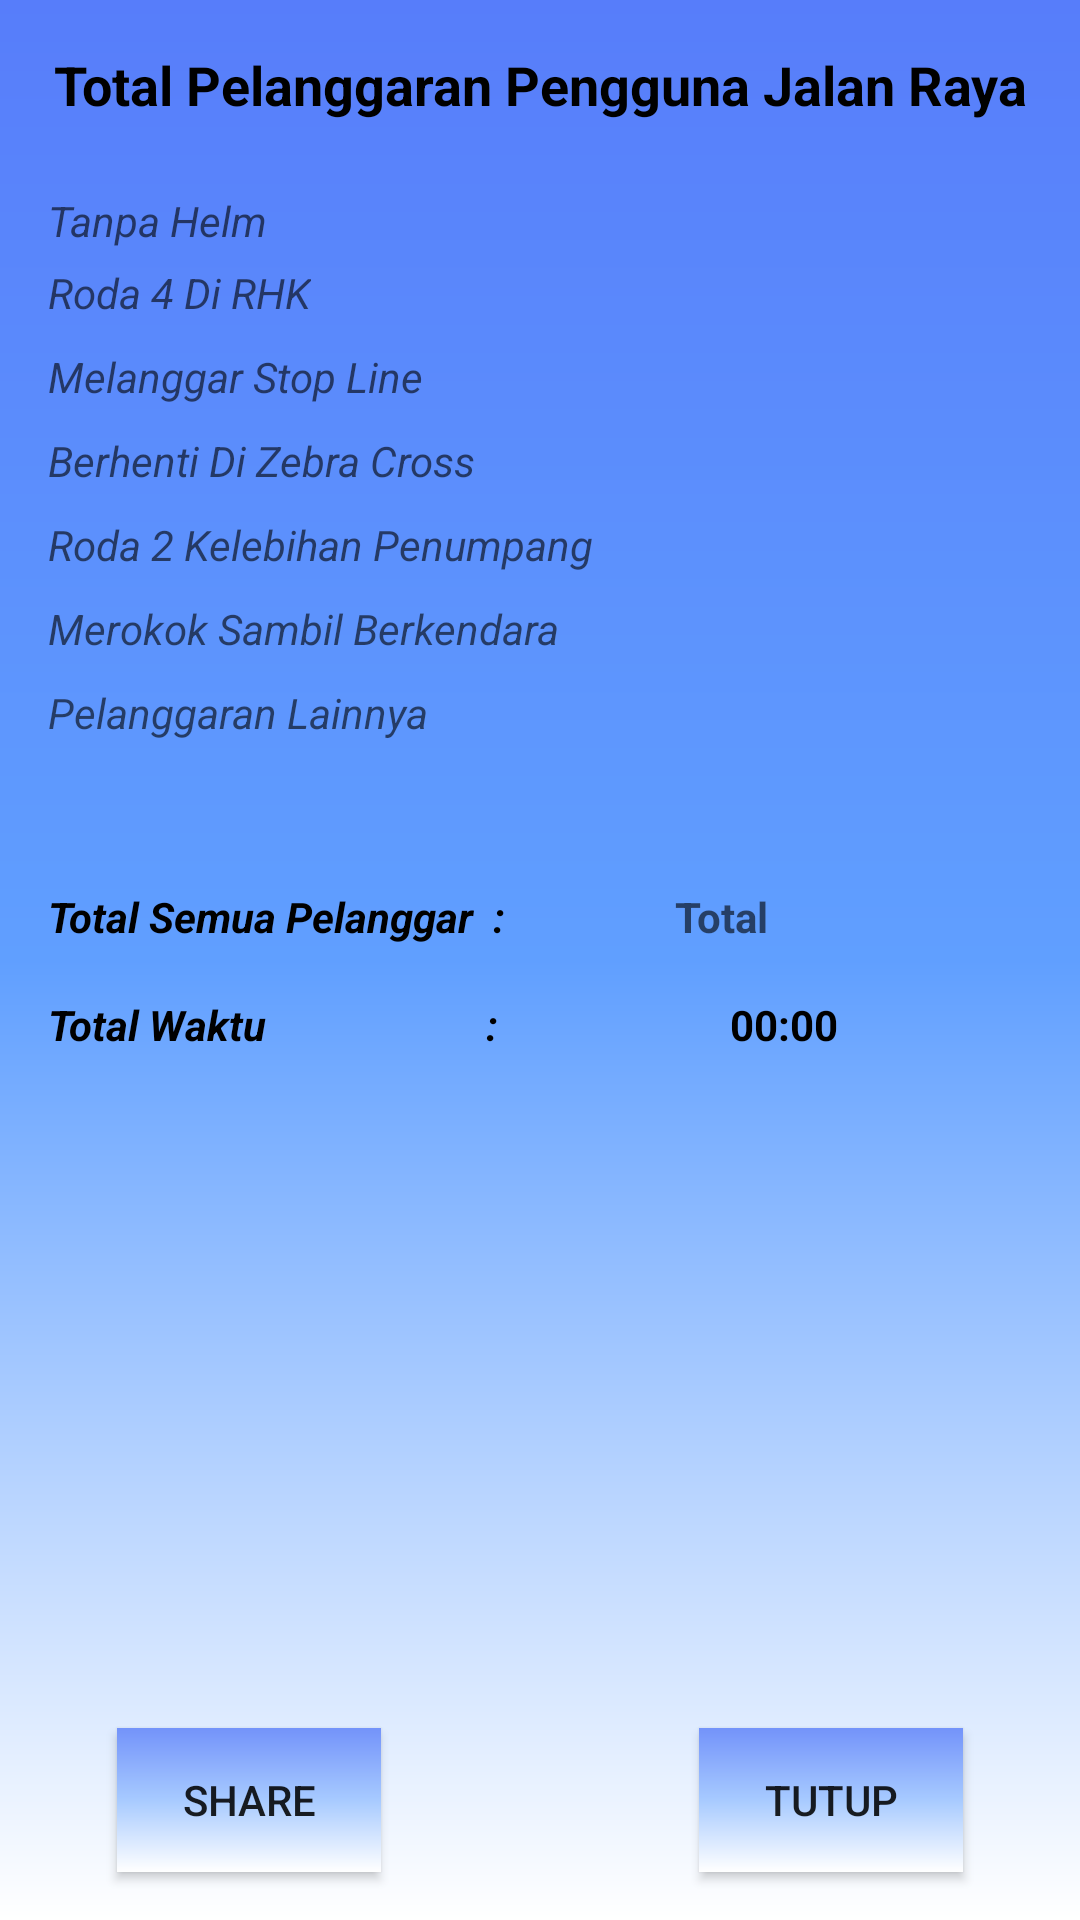

Here is an Android app screen rendered from its layout file. Give the layout XML and the strings, colors and styles it references.
<!-- AndroidManifest.xml: activity theme AppTheme.PopMe -->
<!-- res/layout/activity_pop.xml -->
<?xml version="1.0" encoding="utf-8"?>
<android.support.constraint.ConstraintLayout xmlns:android="http://schemas.android.com/apk/res/android"
    xmlns:app="http://schemas.android.com/apk/res-auto"
    xmlns:tools="http://schemas.android.com/tools"
    android:id="@+id/bete"
    android:layout_width="match_parent"
    android:layout_height="match_parent"
    android:background="@drawable/bh"
    tools:context="com.example.fpp_109.revisicounter.PopActivity"
    tools:layout_editor_absoluteY="81dp">

    <TextView
        android:id="@+id/tv"
        android:layout_width="wrap_content"
        android:layout_height="wrap_content"
        android:layout_alignParentEnd="true"
        android:layout_alignParentStart="true"
        android:layout_alignParentTop="true"
        android:layout_marginStart="16dp"
        android:layout_marginTop="64dp"
        android:gravity="left"
        android:hint="Tanpa Helm"
        android:textColor="@color/hitam"
        android:textStyle="italic"
        app:layout_constraintStart_toStartOf="parent"
        app:layout_constraintTop_toTopOf="parent"
        tools:ignore="HardcodedText,RtlHardcoded" />


    <TextView
        android:id="@+id/tv2"
        android:layout_width="wrap_content"
        android:layout_height="wrap_content"
        android:layout_alignParentEnd="true"
        android:layout_alignParentStart="true"
        android:layout_alignParentTop="true"
        android:layout_marginStart="16dp"
        android:layout_marginTop="88dp"
        android:gravity="left"
        android:hint="Roda 4 Di RHK"
        android:textColor="@color/hitam"
        android:textStyle="italic"
        app:layout_constraintStart_toStartOf="parent"
        app:layout_constraintTop_toTopOf="parent"
        tools:ignore="HardcodedText,RtlHardcoded" />

    <TextView
        android:id="@+id/tv3"
        android:layout_width="wrap_content"
        android:layout_height="wrap_content"
        android:layout_alignParentEnd="true"
        android:layout_alignParentStart="true"
        android:layout_alignParentTop="true"
        android:layout_marginStart="16dp"
        android:layout_marginTop="116dp"
        android:gravity="left"
        android:hint="Melanggar Stop Line"
        android:textColor="@color/hitam"
        android:textStyle="italic"
        app:layout_constraintStart_toStartOf="parent"
        app:layout_constraintTop_toTopOf="parent"
        tools:ignore="HardcodedText,RtlHardcoded" />

    <TextView
        android:id="@+id/tv4"
        android:layout_width="wrap_content"
        android:layout_height="wrap_content"
        android:layout_alignParentEnd="true"
        android:layout_alignParentStart="true"
        android:layout_alignParentTop="true"
        android:layout_marginStart="16dp"
        android:layout_marginTop="172dp"
        android:gravity="left"
        android:hint="Roda 2 Kelebihan Penumpang"
        android:textColor="@color/hitam"
        android:textStyle="italic"
        app:layout_constraintStart_toStartOf="parent"
        app:layout_constraintTop_toTopOf="parent"
        tools:ignore="HardcodedText,RtlHardcoded" />

    <TextView
        android:id="@+id/tv5"
        android:layout_width="wrap_content"
        android:layout_height="wrap_content"
        android:layout_alignParentEnd="true"
        android:layout_alignParentStart="true"
        android:layout_alignParentTop="true"
        android:layout_marginStart="16dp"
        android:layout_marginTop="144dp"
        android:gravity="left"
        android:hint="Berhenti Di Zebra Cross"
        android:textColor="@color/hitam"
        android:textStyle="italic"
        app:layout_constraintStart_toStartOf="parent"
        app:layout_constraintTop_toTopOf="parent"
        tools:ignore="HardcodedText,RtlHardcoded" />

    <Chronometer
        android:id="@+id/tv8"
        android:layout_width="wrap_content"
        android:layout_height="wrap_content"
        android:layout_alignParentEnd="true"
        android:layout_alignParentStart="true"
        android:layout_alignParentTop="true"
        android:layout_marginStart="240dp"
        android:layout_marginTop="332dp"
        android:gravity="center"
        android:hint="00 : 00"
        android:textColor="@color/hitam"
        android:textStyle="bold"
        app:layout_constraintStart_toStartOf="parent"
        app:layout_constraintTop_toTopOf="parent"
        tools:ignore="HardcodedText,RtlHardcoded" />

    <TextView

        android:id="@+id/tv9"
        android:layout_width="160dp"
        android:layout_height="wrap_content"
        android:layout_alignParentEnd="true"
        android:layout_alignParentStart="true"
        android:layout_alignParentTop="true"
        android:layout_marginLeft="16dp"
        android:layout_marginStart="16dp"
        android:layout_marginTop="332dp"
        android:gravity="left"
        android:hint="Total Waktu                      :"
        android:textColorHint="#000"
        android:textStyle="bold|italic"
        app:layout_constraintLeft_toLeftOf="parent"
        app:layout_constraintStart_toStartOf="parent"
        app:layout_constraintTop_toTopOf="parent"
        tools:ignore="HardcodedText,RtlHardcoded" />

    <TextView

        android:id="@+id/tv10"
        android:layout_width="0dp"
        android:layout_height="wrap_content"
        android:layout_alignParentEnd="true"
        android:layout_alignParentStart="true"
        android:layout_alignParentTop="true"
        android:layout_marginStart="16dp"
        android:layout_marginTop="296dp"
        android:gravity="left"
        android:hint="Total Semua Pelanggar  :"
        android:textColorHint="#000"
        android:textStyle="bold|italic"
        app:layout_constraintStart_toStartOf="parent"
        app:layout_constraintTop_toTopOf="parent"
        tools:ignore="HardcodedText,RtlHardcoded" />

    <TextView
        android:id="@+id/tv7"
        android:layout_width="wrap_content"
        android:layout_height="wrap_content"
        android:layout_alignParentEnd="true"
        android:layout_alignParentStart="true"
        android:layout_alignParentTop="true"
        android:layout_marginStart="16dp"
        android:layout_marginTop="228dp"
        android:gravity="left"
        android:hint="Pelanggaran Lainnya"
        android:textColor="@color/hitam"
        android:textStyle="italic"
        app:layout_constraintStart_toStartOf="parent"
        app:layout_constraintTop_toTopOf="parent"
        tools:ignore="HardcodedText,RtlHardcoded" />

    <TextView
        android:id="@+id/tv6"
        android:layout_width="wrap_content"
        android:layout_height="wrap_content"
        android:layout_alignParentEnd="true"
        android:layout_alignParentStart="true"
        android:layout_alignParentTop="true"
        android:layout_marginStart="16dp"
        android:layout_marginTop="200dp"
        android:gravity="left"
        android:hint="Merokok Sambil Berkendara"
        android:textColor="@color/hitam"
        android:textStyle="italic"
        app:layout_constraintStart_toStartOf="parent"
        app:layout_constraintTop_toTopOf="parent"
        tools:ignore="HardcodedText,RtlHardcoded" />

    <Button
        android:id="@+id/tutup"
        android:layout_width="wrap_content"
        android:layout_height="wrap_content"
        android:layout_marginBottom="16dp"
        android:layout_marginEnd="39dp"
        android:background="@drawable/bg_pop"
        android:elevation="20dp"
        android:text="@string/tutup"
        app:layout_constraintBottom_toBottomOf="parent"
        app:layout_constraintEnd_toEndOf="parent" />

    <Button
        android:id="@+id/share"
        android:layout_width="wrap_content"
        android:layout_height="wrap_content"
        android:layout_marginBottom="16dp"
        android:layout_marginStart="39dp"
        android:background="@drawable/bg_pop"
        android:elevation="20dp"
        android:text="@string/share"
        app:layout_constraintBottom_toBottomOf="parent"
        app:layout_constraintStart_toStartOf="parent" />

    <TextView
        android:id="@+id/textView3"
        android:layout_width="fill_parent"
        android:layout_height="wrap_content"
        android:layout_marginTop="16dp"
        android:gravity="center"
        android:text="@string/total_pelanggaran_pengguna_jalan_raya"
        android:textColor="@color/hitam"
        android:textSize="18sp"
        android:textStyle="bold"
        app:layout_constraintEnd_toEndOf="parent"
        app:layout_constraintStart_toStartOf="parent"
        app:layout_constraintTop_toTopOf="parent" />

    <TextView
        android:id="@+id/tex2"
        android:layout_width="wrap_content"
        android:layout_height="wrap_content"
        android:layout_marginEnd="104dp"
        android:layout_marginTop="296dp"
        android:gravity="center"
        android:textStyle="bold"
        android:hint="Total"
        android:textColor="@color/hitam"
        app:layout_constraintEnd_toEndOf="parent"
        app:layout_constraintTop_toTopOf="parent"
        tools:ignore="HardcodedText" />


</android.support.constraint.ConstraintLayout>
<!-- resources referenced by this layout -->
<resources>
  <color name="hitam">#000000</color>
  <!-- drawable bg_pop (drawable) -->
  <?xml version="1.0" encoding="utf-8"?>
  <shape xmlns:android="http://schemas.android.com/apk/res/android">
  
      <gradient
          android:startColor="#7393fa"
          android:centerColor="#a7caff"
          android:endColor="@color/putih"
          android:angle="270"/>
  
  
  </shape>
  <!-- drawable bh (drawable) -->
  <?xml version="1.0" encoding="utf-8"?>
  <shape xmlns:android="http://schemas.android.com/apk/res/android">
  
      <gradient
          android:startColor="#577dfa"
          android:centerColor="#609fff"
          android:endColor="#ffffff"
          android:angle="270"/>
  
  
  </shape>
  <string name="share">share</string>
  <string name="total_pelanggaran_pengguna_jalan_raya">Total Pelanggaran Pengguna Jalan Raya</string>
  <string name="tutup">Tutup</string>
  <style name="AppTheme.PopMe">
  
          <item name="android:windowIsTranslucent"> true </item>
          <item name="android:windowCloseOnTouchOutside">true</item>
      </style>
  <color name="putih">#ffffff</color>
</resources>
